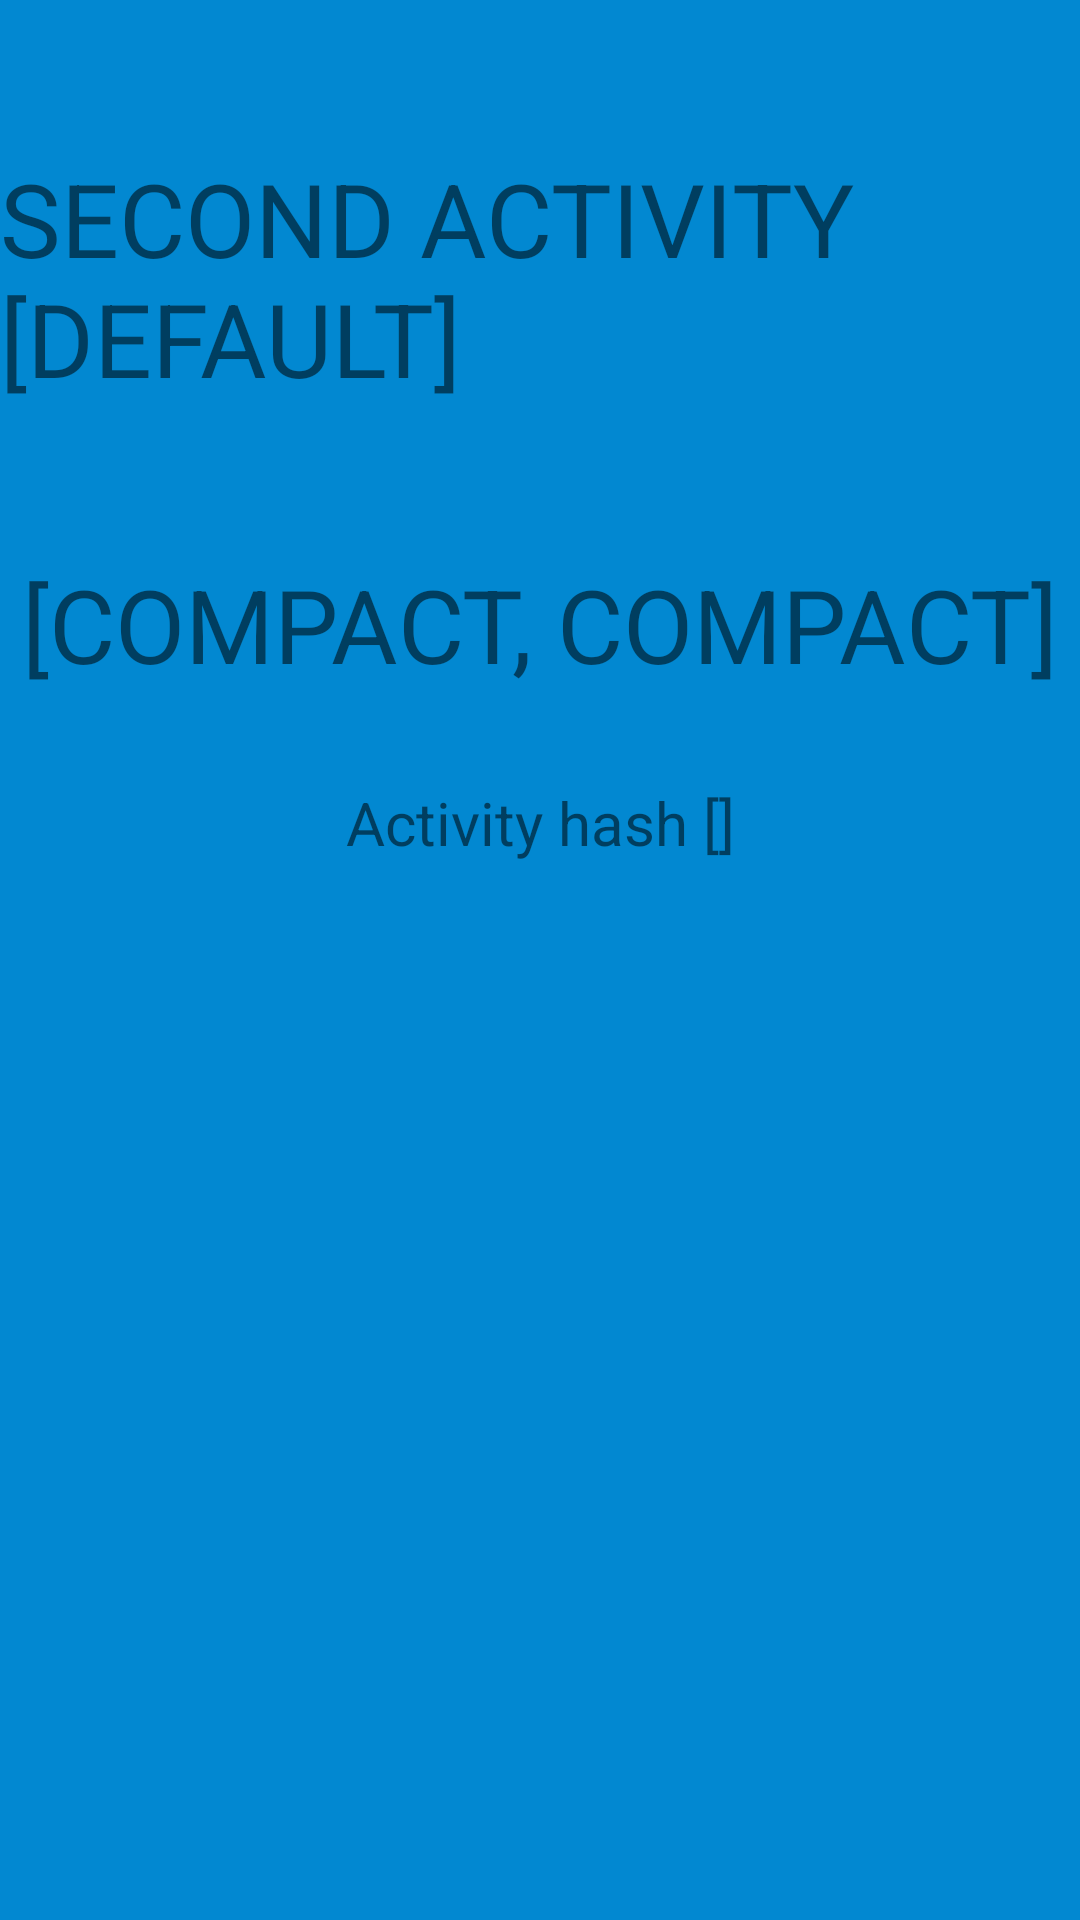

Reconstruct the res/layout file that produces this screen, plus the resources it refers to.
<!-- AndroidManifest.xml: activity theme Theme.WindowSizePlayground.NoActionBar -->
<!-- res/layout/activity_second.xml -->
<?xml version="1.0" encoding="utf-8"?>
<androidx.coordinatorlayout.widget.CoordinatorLayout xmlns:android="http://schemas.android.com/apk/res/android"
    xmlns:app="http://schemas.android.com/apk/res-auto"
    xmlns:tools="http://schemas.android.com/tools"
    android:layout_width="match_parent"
    android:layout_height="match_parent"
    android:background="#0288D1"
    tools:context=".MainActivity">

    <androidx.constraintlayout.widget.ConstraintLayout
        android:id="@+id/constraintLayout"
        android:layout_width="match_parent"
        android:layout_height="match_parent">

        <TextView
            android:id="@+id/textview_first"
            android:layout_width="wrap_content"
            android:layout_height="wrap_content"
            android:text="SECOND ACTIVITY [DEFAULT]"
            android:textSize="34sp"
            app:layout_constraintLeft_toLeftOf="parent"
            app:layout_constraintRight_toRightOf="parent"
            app:layout_constraintTop_toTopOf="parent"
            android:layout_marginTop="50dp"
            />
        />

        <TextView
            android:id="@+id/text_winmetrics"
            android:layout_width="wrap_content"
            android:layout_height="wrap_content"
            android:text="[COMPACT, COMPACT]"
            android:textSize="34sp"
            app:layout_constraintLeft_toLeftOf="parent"
            app:layout_constraintRight_toRightOf="parent"
            app:layout_constraintTop_toBottomOf="@id/textview_first"
            android:layout_marginTop="50dp"
            />

        <TextView
            android:id="@+id/text_act_hash"
            android:layout_width="wrap_content"
            android:layout_height="wrap_content"
            android:text="Activity hash []"
            android:textSize="20sp"
            app:layout_constraintLeft_toLeftOf="parent"
            app:layout_constraintRight_toRightOf="parent"
            app:layout_constraintTop_toBottomOf="@id/text_winmetrics"
            android:layout_marginTop="30dp"
            />

        










    </androidx.constraintlayout.widget.ConstraintLayout>

</androidx.coordinatorlayout.widget.CoordinatorLayout>
<!-- resources referenced by this layout -->
<resources>
  <style name="Theme.WindowSizePlayground.NoActionBar">
          <item name="windowActionBar">false</item>
          <item name="windowNoTitle">true</item>
      </style>
</resources>
